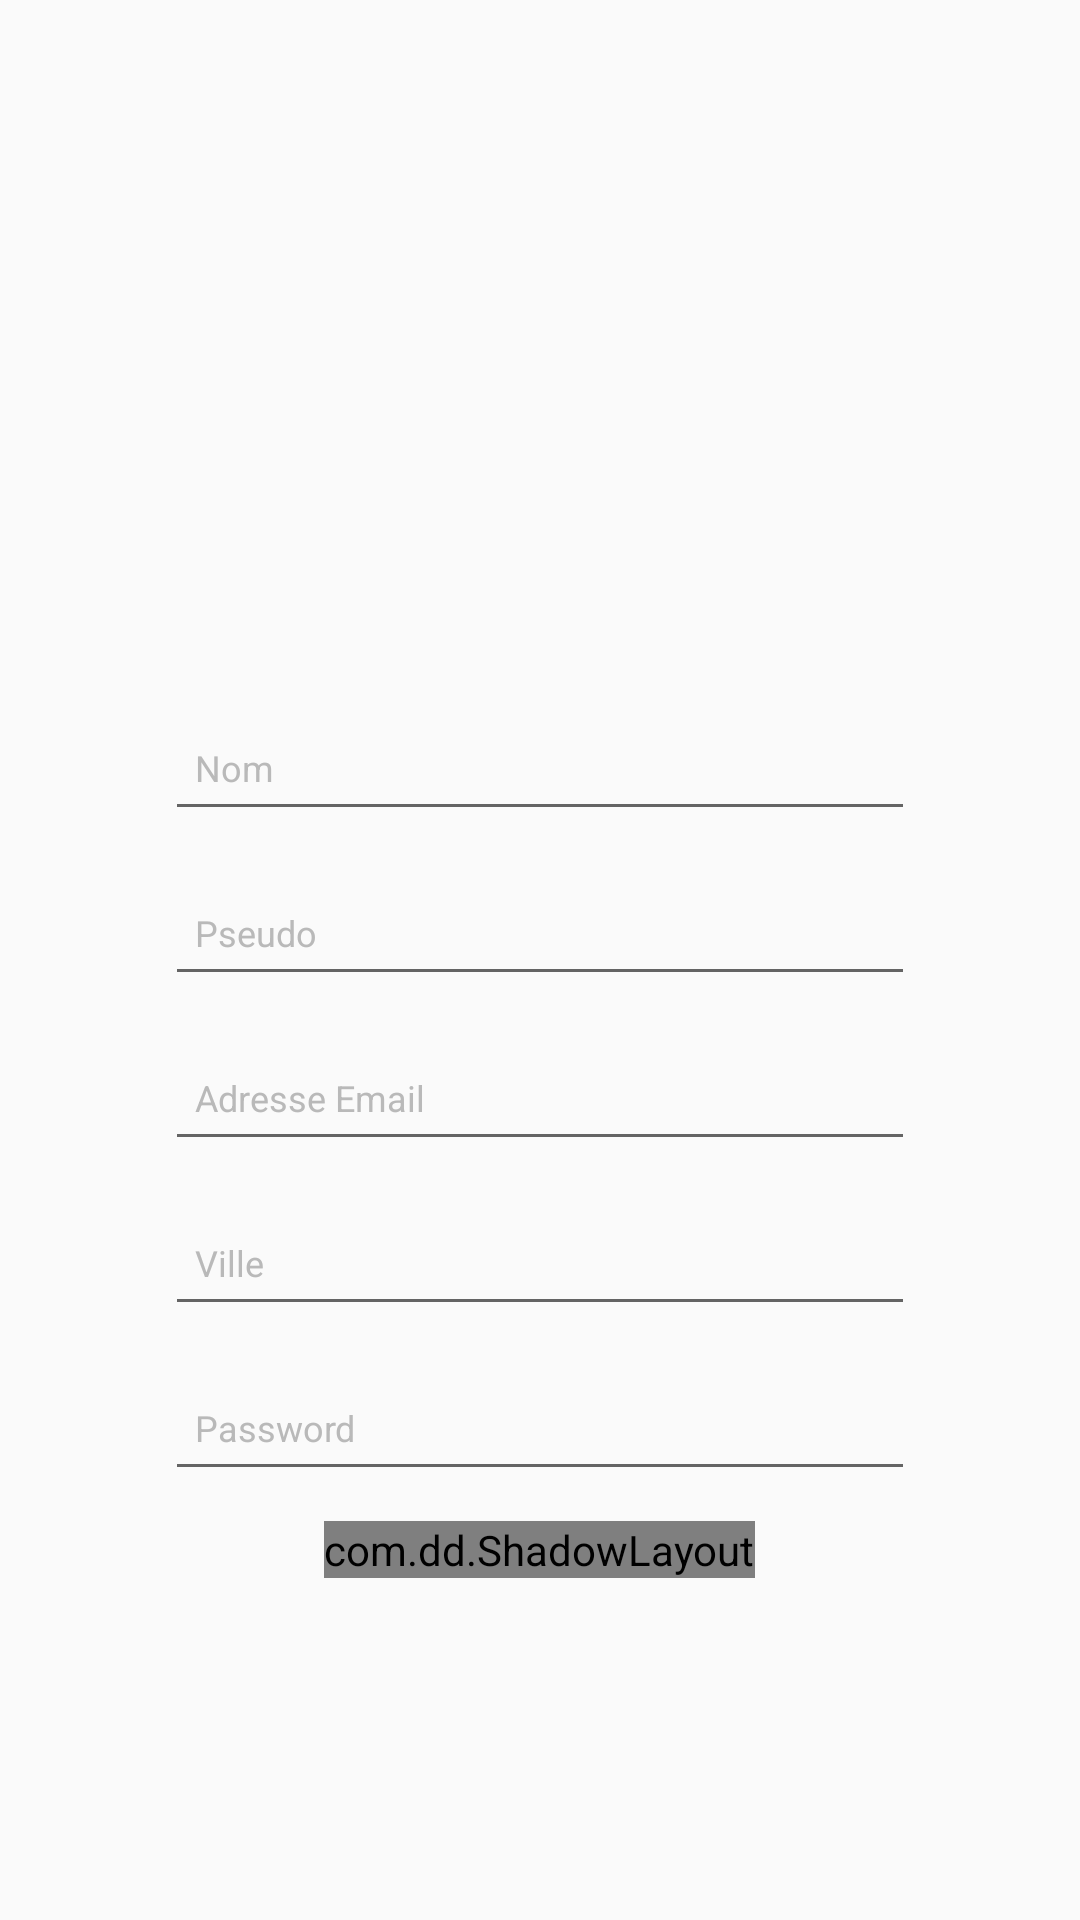

Produce the Android XML layout that renders to this screen, including the resource entries it uses.
<!-- AndroidManifest.xml: application theme Theme.AppCompat.Light.NoActionBar -->
<!-- res/layout/activity_login.xml -->
<?xml version="1.0" encoding="utf-8"?>
<RelativeLayout
    xmlns:android="http://schemas.android.com/apk/res/android"
    xmlns:app="http://schemas.android.com/apk/res-auto"
    xmlns:tools="http://schemas.android.com/tools"
    android:layout_width="match_parent"
    android:layout_height="match_parent"
    android:orientation="vertical"
    android:descendantFocusability="beforeDescendants"
    android:focusableInTouchMode="true"
    tools:context="com.cdi.youpicity.user.Login"
    >

    <ScrollView
        android:layout_width="match_parent"
        android:layout_height="match_parent">

        <LinearLayout
            android:layout_width="match_parent"
            android:layout_height="match_parent"
            android:orientation="vertical"
            android:layout_gravity="top"
            android:weightSum="1">

            <LinearLayout
                android:layout_width="match_parent"
                android:layout_height="wrap_content"
                android:layout_marginBottom="70dp"
                android:orientation="vertical">

                <ImageView
                    android:id="@+id/imageView2"
                    android:layout_width="220dp"
                    android:layout_height="52dp"
                    android:layout_gravity="center"
                    android:layout_marginTop="40dp"
                    android:background="@drawable/logo"
                    android:scaleType="centerCrop" />

            </LinearLayout>

            <LinearLayout
                android:layout_width="match_parent"
                android:layout_height="wrap_content"
                android:layout_weight="0.93"
                android:orientation="vertical"
                android:paddingTop="60dp">



                <EditText
                    android:id="@+id/usernameEdit"
                    android:layout_width="250dp"
                    android:layout_height="45dp"
                    android:layout_gravity="center_horizontal"
                    android:layout_marginTop="10dp"
                    android:ems="10"
                    android:hint="Nom"
                    android:textColorHint="#b9b9b9"
                    android:inputType="textPersonName"
                    android:paddingLeft="10dp"
                    android:textSize="12sp" />

                <EditText
                    android:id="@+id/pseudoEdit"
                    android:layout_width="250dp"
                    android:layout_height="45dp"
                    android:layout_gravity="center_horizontal"
                    android:layout_marginTop="10dp"
                    android:ems="10"
                    android:hint="Pseudo"
                    android:textColorHint="#b9b9b9"
                    android:inputType="textPersonName"
                    android:paddingLeft="10dp"
                    android:textSize="12sp" />

                <EditText
                    android:id="@+id/EmailEdit"
                    android:layout_width="250dp"
                    android:layout_height="45dp"
                    android:layout_gravity="center_horizontal"
                    android:layout_marginTop="10dp"
                    android:ems="10"
                    android:hint="Adresse Email"
                    android:textColorHint="#b9b9b9"
                    android:inputType="textPersonName"
                    android:paddingLeft="10dp"
                    android:textSize="12sp" />

                <EditText
                    android:id="@+id/Ville"
                    android:layout_width="250dp"
                    android:layout_height="45dp"
                    android:layout_gravity="center_horizontal"
                    android:layout_marginTop="10dp"
                    android:ems="10"
                    android:hint="Ville"
                    android:textColorHint="#b9b9b9"
                    android:inputType="textPersonName"
                    android:paddingLeft="10dp"
                    android:textSize="12sp" />

                <EditText
                    android:id="@+id/passwordEdit"
                    android:layout_width="250dp"
                    android:layout_height="45dp"
                    android:layout_gravity="center_horizontal"
                    android:layout_marginTop="10dp"
                    android:ems="10"
                    android:hint="Password"
                    android:textColorHint="#b9b9b9"
                    android:inputType="textPassword"
                    android:paddingLeft="10dp"
                    android:textSize="12sp"
                    android:layout_marginBottom="10dp"/>



                <com.dd.ShadowLayout
                    android:layout_width="wrap_content"
                    android:layout_height="wrap_content"
                    android:layout_gravity="center_horizontal"
                    app:sl_cornerRadius="8dp"
                    app:sl_dx="0dp"
                    app:sl_dy="1dp"
                    android:layout_marginBottom="10dp"
                    app:sl_shadowColor="@color/shadow"
                    app:sl_shadowRadius="4dp">
                    <Button
                        android:id="@+id/btn_create"
                        android:layout_width="250dp"
                        android:layout_height="45dp"
                        android:gravity="center"
                        android:textColor="@android:color/white"
                        android:background="@drawable/raised_selector_green"
                        android:textAppearance="@style/TextAppearance.AppCompat.Button"
                        android:text="Valider"/>
                </com.dd.ShadowLayout>



            </LinearLayout>



        </LinearLayout>

    </ScrollView>


</RelativeLayout>
<!-- resources referenced by this layout -->
<resources>
  <color name="shadow">#29000000</color>
</resources>
